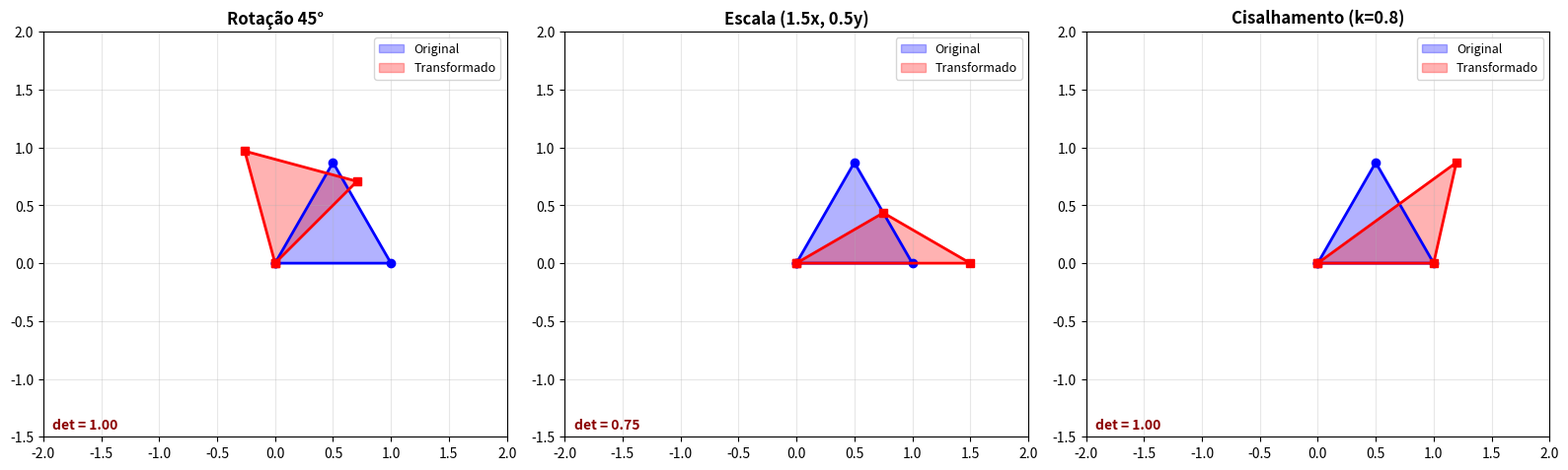
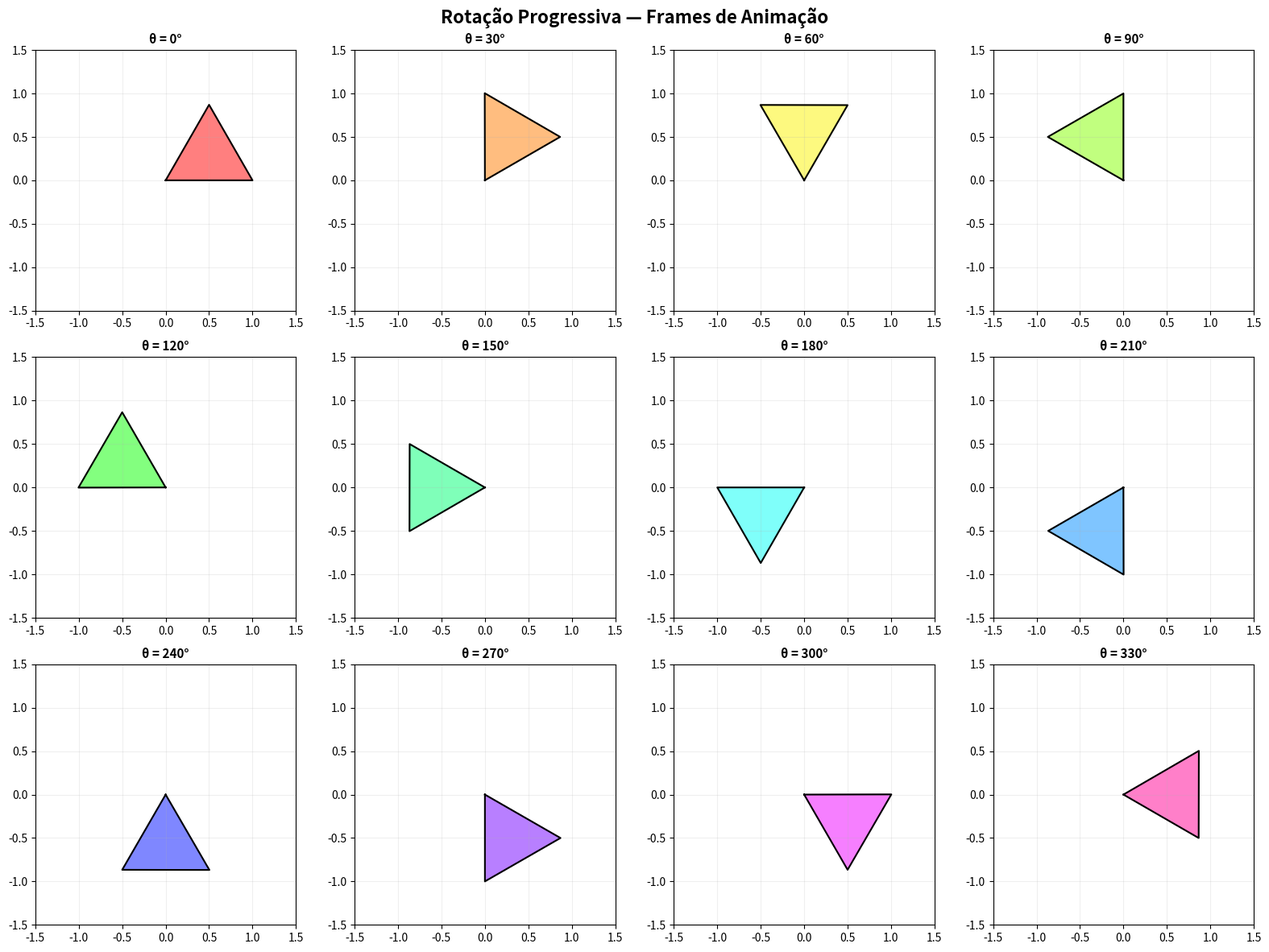
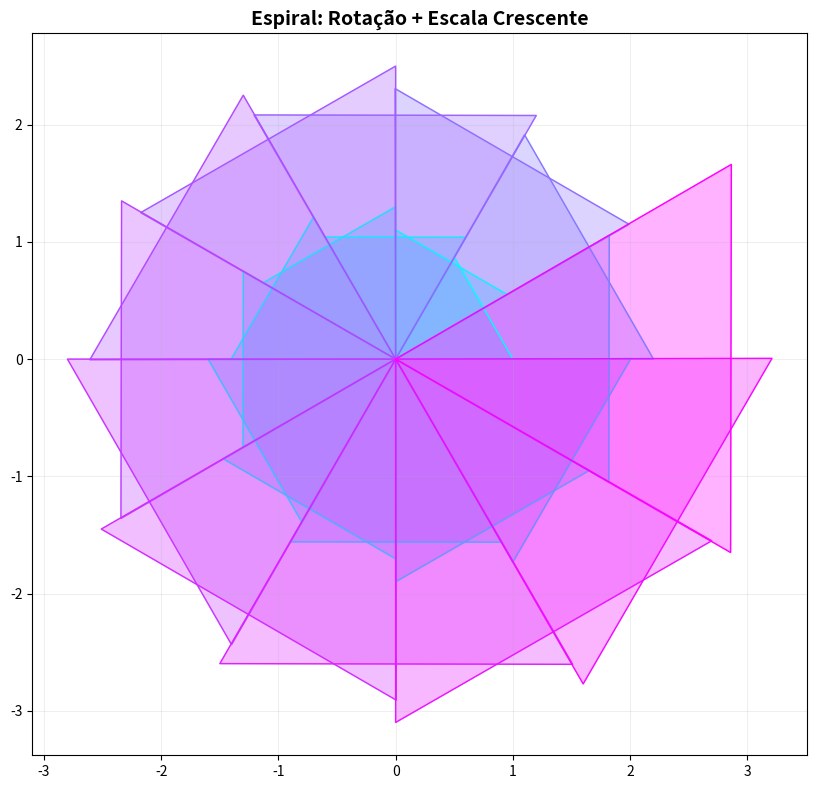

Reproduce these figures in Python, in order.
import numpy as np
import matplotlib.pyplot as plt
from matplotlib.patches import FancyArrowPatch

# Triângulo + seta de orientação
triangulo = np.array([
    [0, 0], [1, 0], [0.5, 0.87], [0, 0]  # triângulo equilátero
]).T  # shape (2, 4)

# Verificar shape
print(f'Shape do triângulo: {triangulo.shape}')
print(f'Pontos:\n{triangulo}')

def aplicar_e_plotar(pontos, matrizes, titulos, figsize=(16, 5)):
    """Aplica uma lista de matrizes ao mesmo conjunto de pontos e plota lado a lado."""
    n = len(matrizes)
    fig, axes = plt.subplots(1, n, figsize=figsize)
    if n == 1:
        axes = [axes]
    
    for ax, M, titulo in zip(axes, matrizes, titulos):
        resultado = M @ pontos
        ax.fill(pontos[0], pontos[1], alpha=0.3, color='blue', label='Original')
        ax.plot(pontos[0], pontos[1], 'b-o', linewidth=2)
        ax.fill(resultado[0], resultado[1], alpha=0.3, color='red', label='Transformado')
        ax.plot(resultado[0], resultado[1], 'r-s', linewidth=2)
        ax.set_xlim(-2, 2)
        ax.set_ylim(-1.5, 2)
        ax.set_aspect('equal')
        ax.grid(True, alpha=0.3)
        ax.legend(fontsize=9)
        ax.set_title(titulo, fontsize=12, fontweight='bold')
        det = np.linalg.det(M)
        ax.text(0.02, 0.02, f'det = {det:.2f}', transform=ax.transAxes,
                fontsize=10, color='darkred', fontweight='bold')
    
    plt.tight_layout()
    plt.show()

def rot(graus):
    t = np.radians(graus)
    return np.array([[np.cos(t), -np.sin(t)], [np.sin(t), np.cos(t)]])

matrizes = [
    rot(45),
    np.array([[1.5, 0], [0, 0.5]]),
    np.array([[1, 0.8], [0, 1]])  # Cisalhamento
]
titulos = ['Rotação 45°', 'Escala (1.5x, 0.5y)', 'Cisalhamento (k=0.8)']

aplicar_e_plotar(triangulo, matrizes, titulos)

fig, axes = plt.subplots(3, 4, figsize=(16, 12))
axes = axes.flatten()

for i, angulo in enumerate(range(0, 360, 30)):
    M = rot(angulo)
    resultado = M @ triangulo
    ax = axes[i]
    ax.fill(resultado[0], resultado[1], alpha=0.5, color=plt.cm.hsv(angulo/360))
    ax.plot(resultado[0], resultado[1], 'k-', linewidth=1.5)
    ax.set_xlim(-1.5, 1.5)
    ax.set_ylim(-1.5, 1.5)
    ax.set_aspect('equal')
    ax.grid(True, alpha=0.2)
    ax.set_title(f'θ = {angulo}°', fontsize=11, fontweight='bold')

plt.suptitle('Rotação Progressiva — Frames de Animação', fontsize=16, fontweight='bold')
plt.tight_layout()
plt.show()

fig, ax = plt.subplots(figsize=(10, 10))
cores = plt.cm.cool(np.linspace(0, 1, 24))

for i, angulo in enumerate(range(0, 720, 30)):
    fator_escala = 1 + i * 0.1  # Cresce a cada frame
    M = rot(angulo) @ np.array([[fator_escala, 0], [0, fator_escala]])
    resultado = M @ triangulo
    ax.fill(resultado[0], resultado[1], alpha=0.3, color=cores[i % len(cores)])
    ax.plot(resultado[0], resultado[1], '-', color=cores[i % len(cores)], linewidth=1)

ax.set_aspect('equal')
ax.grid(True, alpha=0.2)
ax.set_title('Espiral: Rotação + Escala Crescente', fontsize=14, fontweight='bold')
plt.show()

# ============================================
# Resolva as questões aqui
# ============================================

# Q1: Quadrado em espiral


# Q2: Transformação encadeada


# Q3: Diferença de ordem
